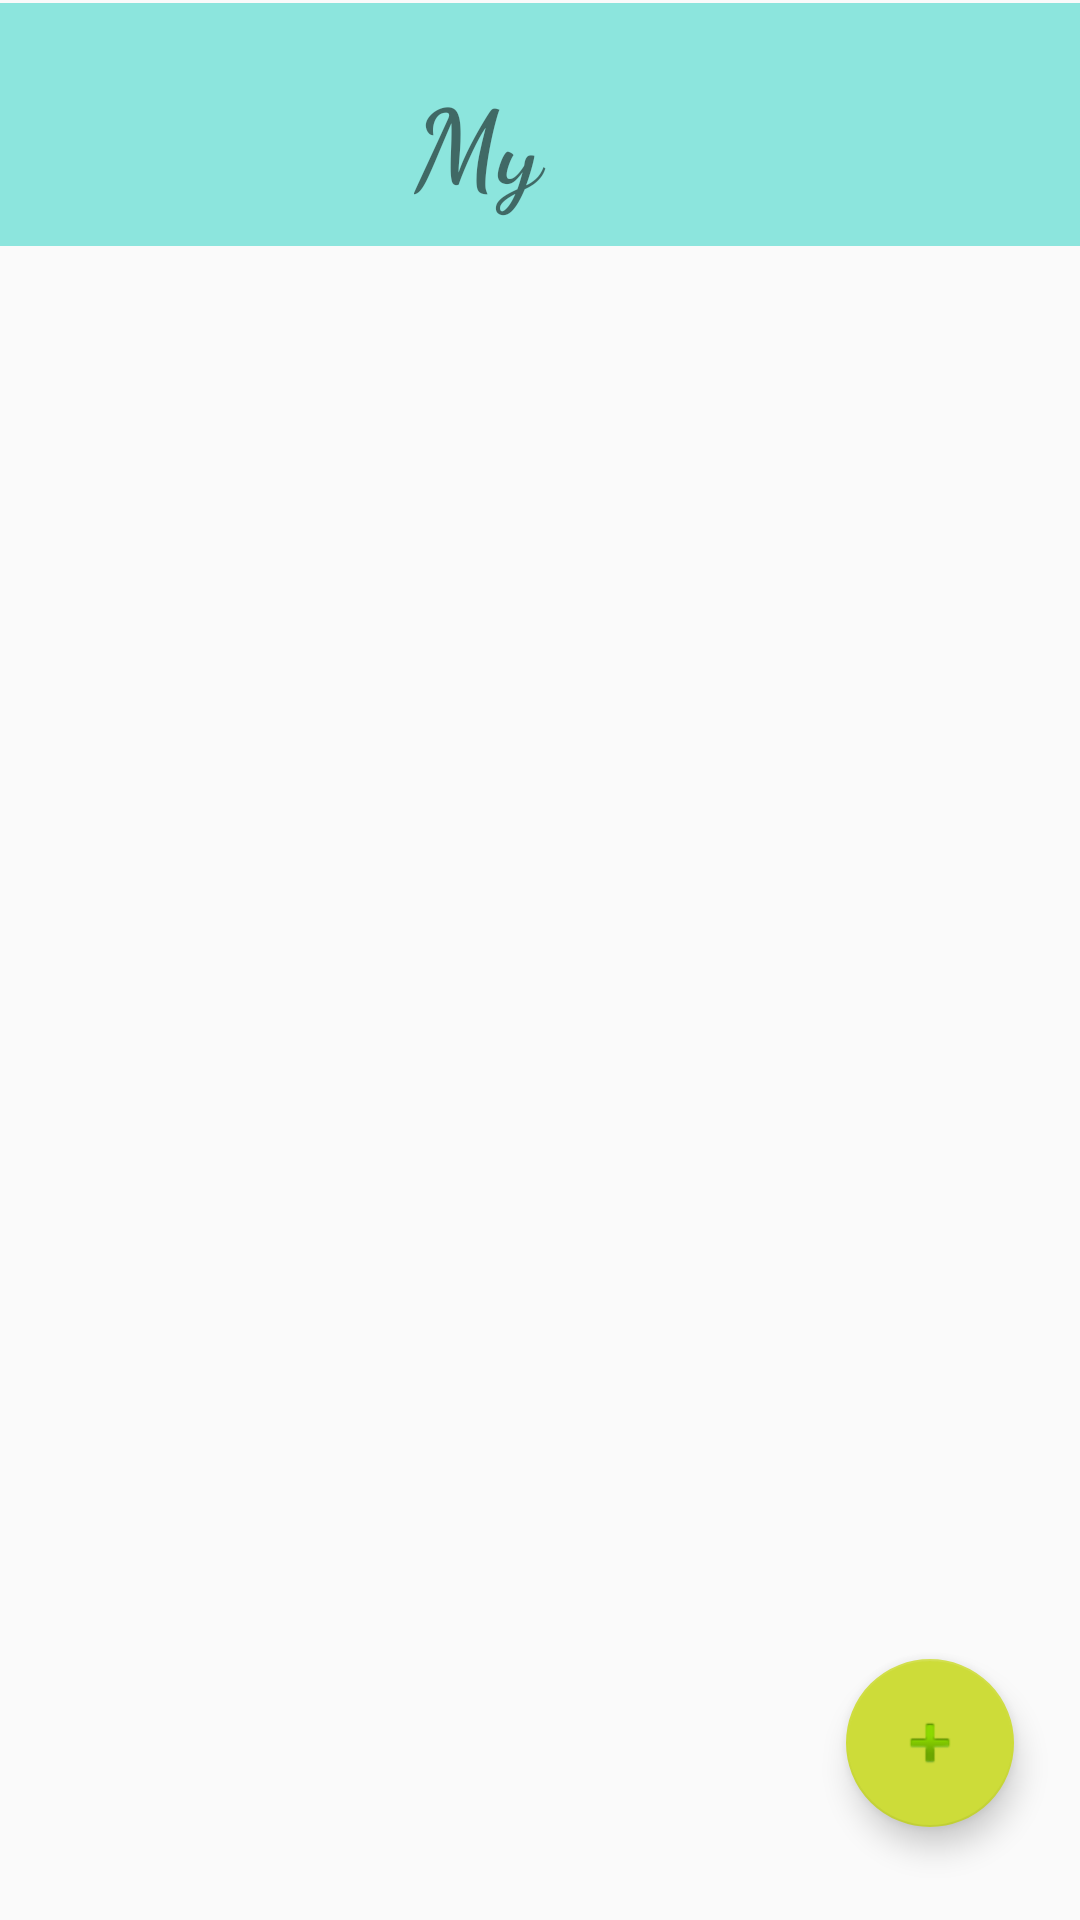

This screen was rendered from an Android layout file. Write that file and the resources it references.
<!-- AndroidManifest.xml: application theme AppTheme -->
<!-- res/layout/fridge_list.xml -->
<?xml version="1.0" encoding="utf-8"?>
<RelativeLayout xmlns:android="http://schemas.android.com/apk/res/android"
    xmlns:app="http://schemas.android.com/apk/res-auto"
    xmlns:tools="http://schemas.android.com/tools"
    android:id="@+id/linearLayout"
    android:layout_width="match_parent"
    android:layout_height="match_parent">

    <ListView
        android:id="@+id/listView"
        android:layout_width="match_parent"
        android:layout_height="648dp"
        android:layout_below="@+id/divider7"
        android:layout_marginTop="1dp"
        app:layout_constraintStart_toStartOf="parent"
        app:layout_constraintTop_toTopOf="parent">

    </ListView>

    <View
        android:id="@+id/divider7"
        android:layout_width="412dp"
        android:layout_height="81dp"
        android:layout_alignParentStart="true"
        android:layout_alignParentLeft="true"
        android:layout_alignParentTop="true"
        android:layout_alignParentEnd="true"
        android:layout_alignParentRight="true"
        android:layout_marginStart="0dp"
        android:layout_marginLeft="0dp"
        android:layout_marginTop="1dp"
        android:layout_marginEnd="-1dp"
        android:layout_marginRight="-1dp"
        android:background="#8325D3C3" />

    <com.google.android.material.floatingactionbutton.FloatingActionButton
        android:id="@+id/addToFridge"
        android:layout_width="82dp"
        android:layout_height="81dp"
        android:layout_alignParentEnd="true"
        android:layout_alignParentRight="true"
        android:layout_alignParentBottom="true"
        android:layout_marginEnd="22dp"
        android:layout_marginRight="22dp"
        android:layout_marginBottom="31dp"
        android:clickable="true"
        app:srcCompat="@android:drawable/ic_input_add" />

    <TextView
        android:id="@+id/textView"
        android:layout_width="139dp"
        android:layout_height="52dp"
        android:layout_alignBottom="@+id/divider7"
        android:layout_alignParentStart="true"
        android:layout_alignParentLeft="true"
        android:layout_alignParentTop="true"
        android:layout_alignParentEnd="true"
        android:layout_alignParentRight="true"
        android:layout_marginStart="138dp"
        android:layout_marginLeft="138dp"
        android:layout_marginTop="22dp"
        android:layout_marginEnd="134dp"
        android:layout_marginRight="134dp"
        android:layout_marginBottom="8dp"
        android:fontFamily="cursive"
        android:text="My Fridge"
        android:textSize="36sp"
        android:textStyle="bold"
        android:visibility="visible" />
</RelativeLayout>
<!-- resources referenced by this layout -->
<resources>
  <style name="AppTheme" parent="Theme.AppCompat.Light.DarkActionBar">
          
          <item name="windowActionBar">false</item>
          <item name="windowNoTitle">true</item>
          <item name="colorPrimary">@color/colorPrimary</item>
          <item name="colorPrimaryDark">@color/colorPrimaryDark</item>
          <item name="colorAccent">@color/colorAccent</item>
      </style>
  <color name="colorPrimary">#00bcd4</color>
  <color name="colorPrimaryDark">#0097a7</color>
  <color name="colorAccent">#cddc39</color>
</resources>
